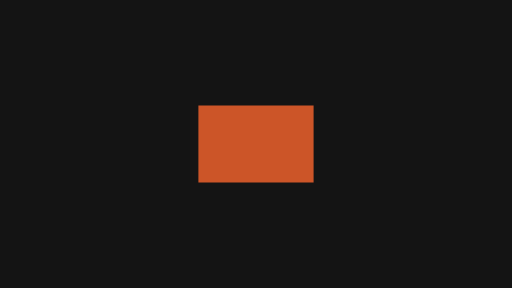
t = 0.00 s
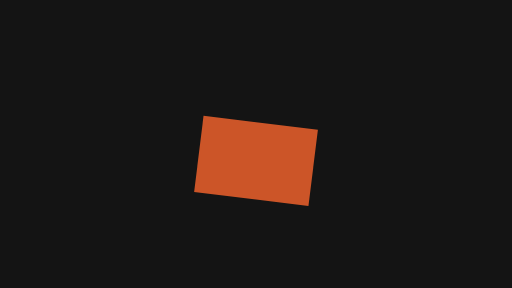
t = 0.15 s
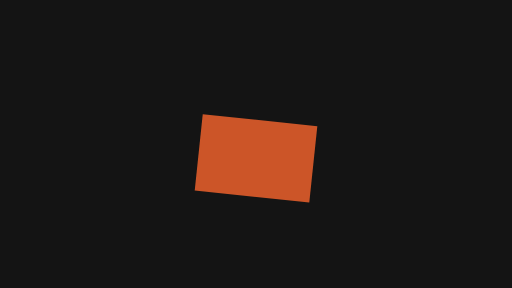
t = 0.30 s
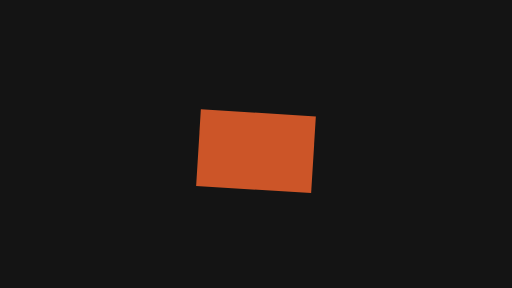
t = 0.50 s
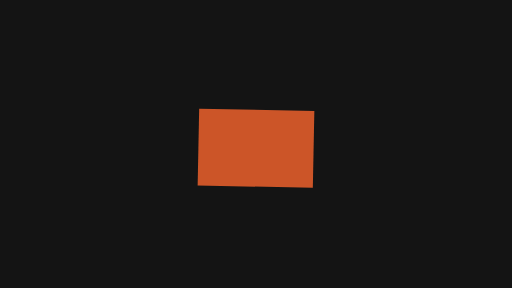
t = 0.65 s
t = 0.80 s: frame unchanged from t = 0.00 s, image omitted

The animated SVG that drew these frames (rendered in a browser with its animation timeline set to each time). Animation: 3 SMIL elements (animateTransform=3); one cycle of 0.80 s.

<svg xmlns="http://www.w3.org/2000/svg" width="320" height="180" viewBox="0 0 320 180">
  <g id="s-stage" fill="#141414">
    <path id="s-stage-shape" d="M 0 0 H 320 V 180 H 0 Z"/>
  </g>
  <g id="s-motion-emphasis-nod" fill="#cc5528" transform="translate(160 90) rotate(0)">
    <animateTransform attributeName="transform" type="translate" begin="0s" end="0.8s" dur="0.8s" calcMode="linear" values="160 0;160.01 0;160 0;160 0" keyTimes="0;0.25;0.75;1" fill="freeze"/>
    <animateTransform attributeName="transform" type="translate" additive="sum" begin="0s" end="0.8s" dur="0.8s" calcMode="spline" values="0 90;0 102;0 96;0 93;0 90" keyTimes="0;0.25;0.5;0.75;1" keySplines="0.45 0 0.55 1;0.45 0 0.55 1;0.45 0 0.55 1;0.45 0 0.55 1" fill="freeze"/>
    <animateTransform attributeName="transform" type="rotate" additive="sum" begin="0s" end="0.8s" dur="0.8s" calcMode="spline" values="0;8;4;0" keyTimes="0;0.25;0.5;1" keySplines="0.45 0 0.55 1;0.45 0 0.55 1;0.45 0 0.55 1" fill="freeze"/>
    <path id="s-motion-emphasis-nod-shape" d="M -36 -24 L 36 -24 L 36 24 L -36 24 Z"/>
  </g>
</svg>
